Run: headless pygame with SDL's dummy video driver; simulated clock (each Clock.tick advances the game by its frame time, no real sleeping); random seed 0; keys injected as events and as key.get_pressed() state; no mouse input.
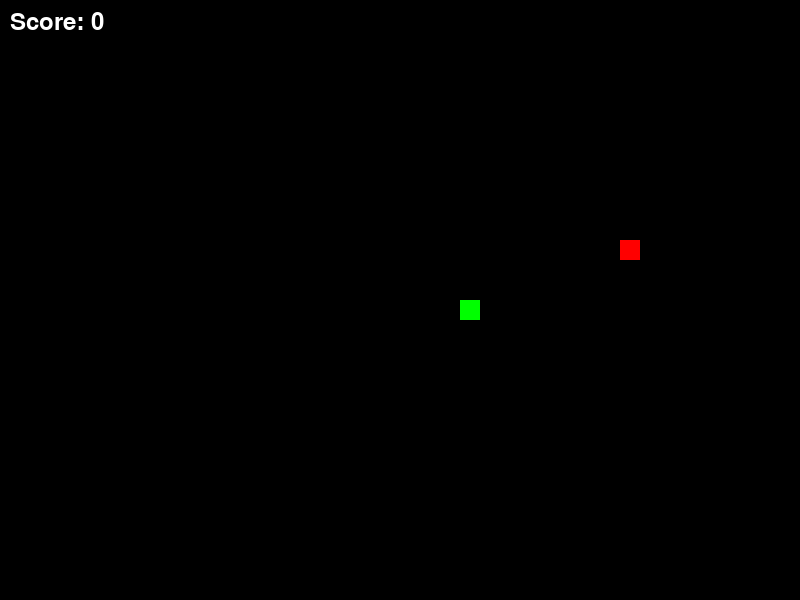
Frame 1 of 4 · flips 1–60 · no input
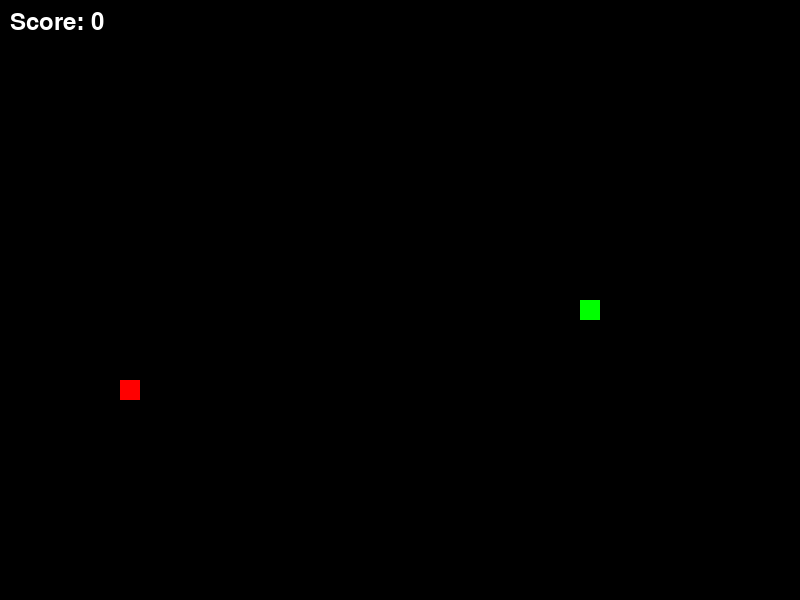
Frame 2 of 4 · flips 61–180 · tapped SPACE, RETURN · held RIGHT (→), D
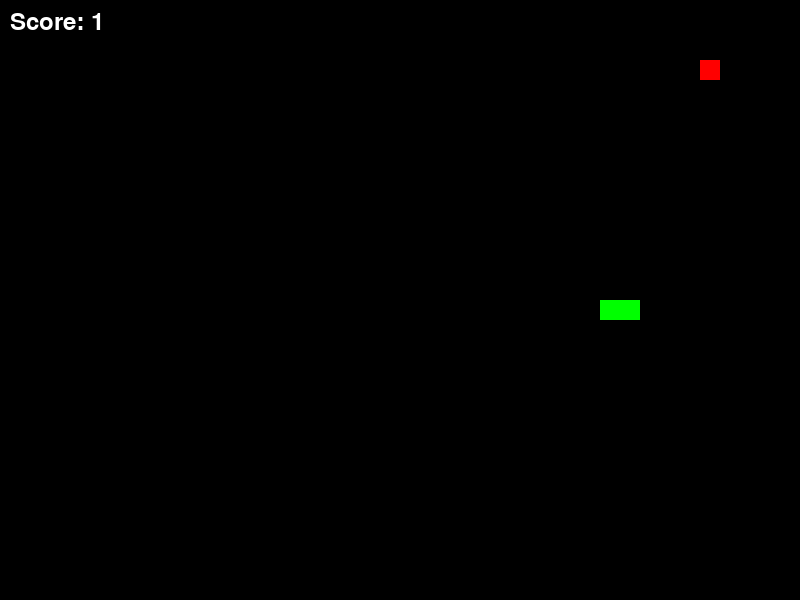
Frame 3 of 4 · flips 181–300 · held DOWN (↓), S
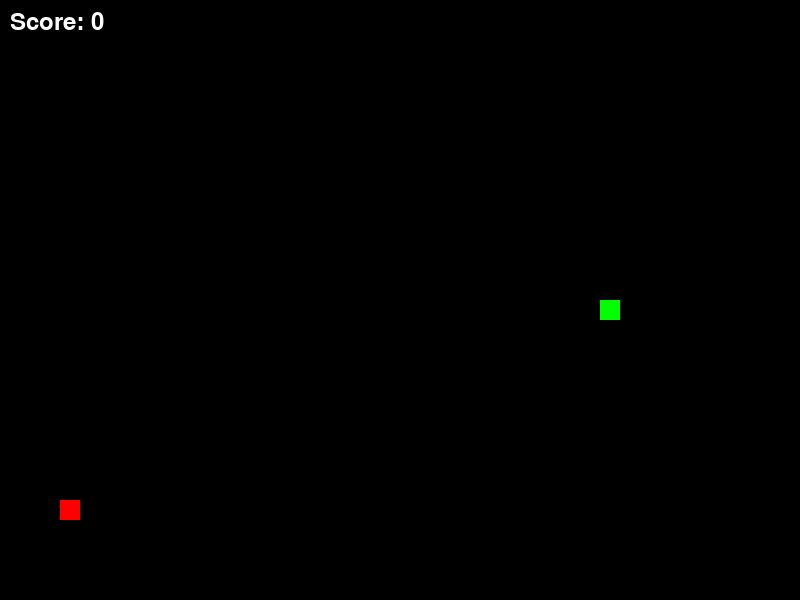
Frame 4 of 4 · flips 301–420 · held LEFT (←), A, UP (↑), W

The pygame program that drew these frames:

import pygame
import sys
import random

# Initialize Pygame
pygame.init()

# Set up display
WIDTH, HEIGHT = 800, 600
screen = pygame.display.set_mode((WIDTH, HEIGHT))
pygame.display.set_caption("Snake Game")

# Define Colors
BLACK = (0, 0, 0)
GREEN = (0, 255, 0)
RED = (255, 0, 0)

# Set up clock for controlling the game speed
clock = pygame.time.Clock()

# Snake block size
block_size = 20


def get_random_food():
    """Return a random position for the food, aligned to the grid."""
    x = random.randrange(0, WIDTH - block_size, block_size)
    y = random.randrange(0, HEIGHT - block_size, block_size)
    return (x, y)


# Main game loop that also handles game resets
while True:
    # Initialize game state
    snake = [(WIDTH // 2, HEIGHT // 2)]  # Snake starting position
    snake_dir = (block_size, 0)  # Initial movement: right
    food = get_random_food()
    score = 0
    speed = 10  # Initial speed (FPS)

    game_over = False
    while not game_over:
        # Event handling
        for event in pygame.event.get():
            if event.type == pygame.QUIT:
                pygame.quit()
                sys.exit()
            elif event.type == pygame.KEYDOWN:
                # Change direction but prevent reversing directly
                if event.key == pygame.K_LEFT and snake_dir != (block_size, 0):
                    snake_dir = (-block_size, 0)
                elif event.key == pygame.K_RIGHT and snake_dir != (-block_size, 0):
                    snake_dir = (block_size, 0)
                elif event.key == pygame.K_UP and snake_dir != (0, block_size):
                    snake_dir = (0, -block_size)
                elif event.key == pygame.K_DOWN and snake_dir != (0, -block_size):
                    snake_dir = (0, block_size)

        # Calculate new head position
        new_head = (snake[0][0] + snake_dir[0], snake[0][1] + snake_dir[1])

        # Check collision with boundaries (restart game if hit)
        if (
            new_head[0] < 0
            or new_head[0] >= WIDTH
            or new_head[1] < 0
            or new_head[1] >= HEIGHT
        ):
            game_over = True
            break

        # Check collision with self (restart game if hit)
        if new_head in snake:
            game_over = True
            break

        # Move the snake: add new head
        snake.insert(0, new_head)

        # Check if snake eats the food
        if new_head == food:
            score += 1
            food = get_random_food()
            speed += 1  # Increase speed dynamically
        else:
            # Remove tail segment if no food eaten
            snake.pop()

        # Clear the screen
        screen.fill(BLACK)

        # Draw food
        pygame.draw.rect(screen, RED, (food[0], food[1], block_size, block_size))

        # Draw snake
        for segment in snake:
            pygame.draw.rect(
                screen, GREEN, (segment[0], segment[1], block_size, block_size)
            )

        # Draw the score
        font = pygame.font.SysFont(None, 35)
        score_text = font.render("Score: " + str(score), True, (255, 255, 255))
        screen.blit(score_text, (10, 10))

        # Update display and tick clock
        pygame.display.update()
        clock.tick(speed)

    # Delay before restarting the game after collision
    pygame.time.delay(1000)
